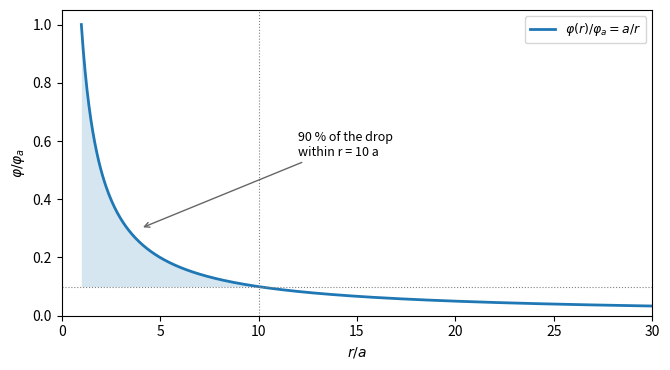

This chart was generated by the following Python code:
"""Spherical grounding electrode of radius a deep in soil of conductivity sigma.
The potential falls as phi(r) = phi_a * a / r, so 90 % of the voltage drop happens within r = 10 a."""

import numpy as np
import matplotlib.pyplot as plt

r = np.linspace(1, 30, 600)  # in units of a
phi = 1 / r                  # in units of phi_a

fig, ax = plt.subplots(figsize=(6.8, 3.8))
ax.plot(r, phi, lw=2, label=r"$\varphi(r) / \varphi_a = a / r$")
ax.fill_between(r[r <= 10], phi[r <= 10], 0.1, color="C0", alpha=0.18, lw=0)
ax.axhline(0.1, color="0.5", lw=0.8, ls=":")
ax.axvline(10, color="0.5", lw=0.8, ls=":")
ax.annotate("90 % of the drop\nwithin r = 10 a", xy=(4, 0.3), xytext=(12, 0.55), fontsize=9,
            arrowprops=dict(arrowstyle="->", color="0.4"))
ax.set_xlabel(r"$r / a$")
ax.set_ylabel(r"$\varphi / \varphi_a$")
ax.set_xlim(0, 30)
ax.set_ylim(0, 1.05)
ax.legend(fontsize=9)
fig.tight_layout()
